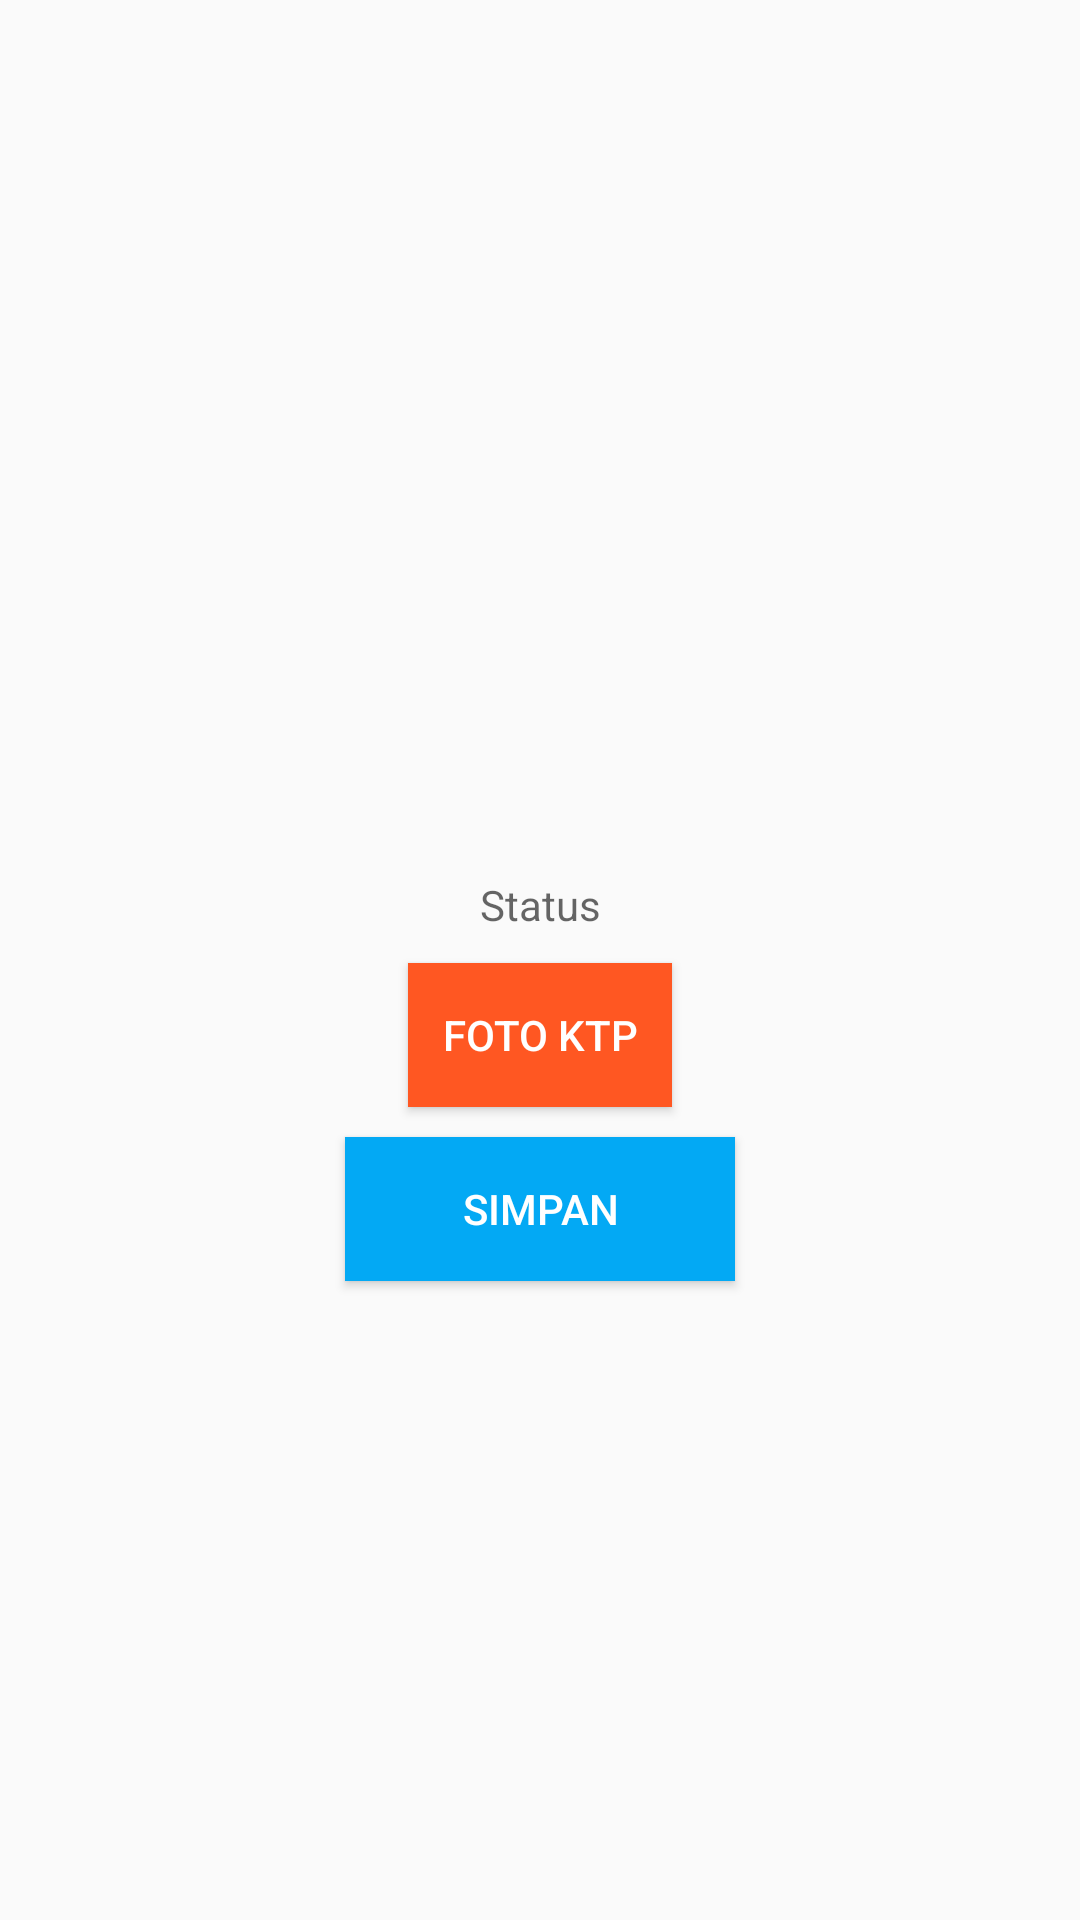

Produce the Android XML layout that renders to this screen, including the resource entries it uses.
<!-- AndroidManifest.xml: application theme AppTheme -->
<!-- res/layout/activity_edit_identitas.xml -->
<?xml version="1.0" encoding="utf-8"?>
<RelativeLayout xmlns:android="http://schemas.android.com/apk/res/android"
    xmlns:app="http://schemas.android.com/apk/res-auto"
    xmlns:tools="http://schemas.android.com/tools"
    android:layout_width="match_parent"
    android:layout_height="match_parent"
    tools:context=".EditIdentitasActivity">

    <LinearLayout
        android:layout_width="match_parent"
        android:layout_height="wrap_content"
        android:layout_margin="15dp"
        android:gravity="center"
        android:orientation="vertical">

        <TextView
            android:id="@+id/tvId"
            android:layout_width="match_parent"
            android:layout_height="wrap_content"
            android:visibility="invisible"
            android:hint="Id Identitas" />
        <ImageView
            android:id="@+id/ivPhoto"
            android:layout_marginTop="10dp"
            android:layout_width="match_parent"
            android:layout_height="243dp" />

        <TextView
            android:id="@+id/tvStatusId"
            android:layout_width="match_parent"
            android:layout_height="wrap_content"
            android:gravity="center"
            android:layout_margin="5dp"
            android:hint="Status" />

        <Button
            android:id="@+id/btCameraId"
            android:layout_width="wrap_content"
            android:layout_height="wrap_content"
            android:textColor="#ffffff"
            android:background="#FF5722"
            android:layout_margin="5dp"
            android:text="Foto KTP" />

        <Button
            android:id="@+id/btSimpanUp"
            android:layout_width="130dp"
            android:layout_height="wrap_content"
            android:textColor="#ffffff"
            android:layout_margin="5dp"
            android:background="#03A9F4"
            android:text="Simpan" />

    </LinearLayout>



</RelativeLayout>
<!-- resources referenced by this layout -->
<resources>
  <style name="AppTheme" parent="Theme.AppCompat.Light.DarkActionBar">
          
          <item name="colorPrimary">#03A9F4</item>
          <item name="colorPrimaryDark">#03A9F4</item>
          <item name="colorAccent">#03A9F4</item>
      </style>
</resources>
